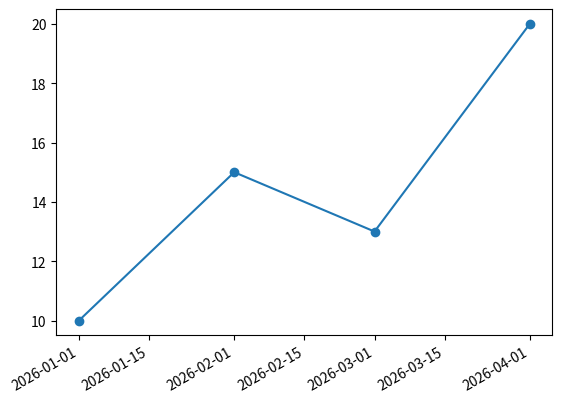

Source code (Python):
"""可运行示例：先预测结果，再执行。"""

from datetime import datetime
import matplotlib.pyplot as plt
dates = [datetime(2026, m, 1) for m in range(1, 5)]
fig, ax = plt.subplots()
ax.plot(dates, [10, 15, 13, 20], marker="o")
fig.autofmt_xdate()
fig.savefig("matplotlib_example.png", dpi=150, bbox_inches="tight")
print("已保存 matplotlib_example.png")
